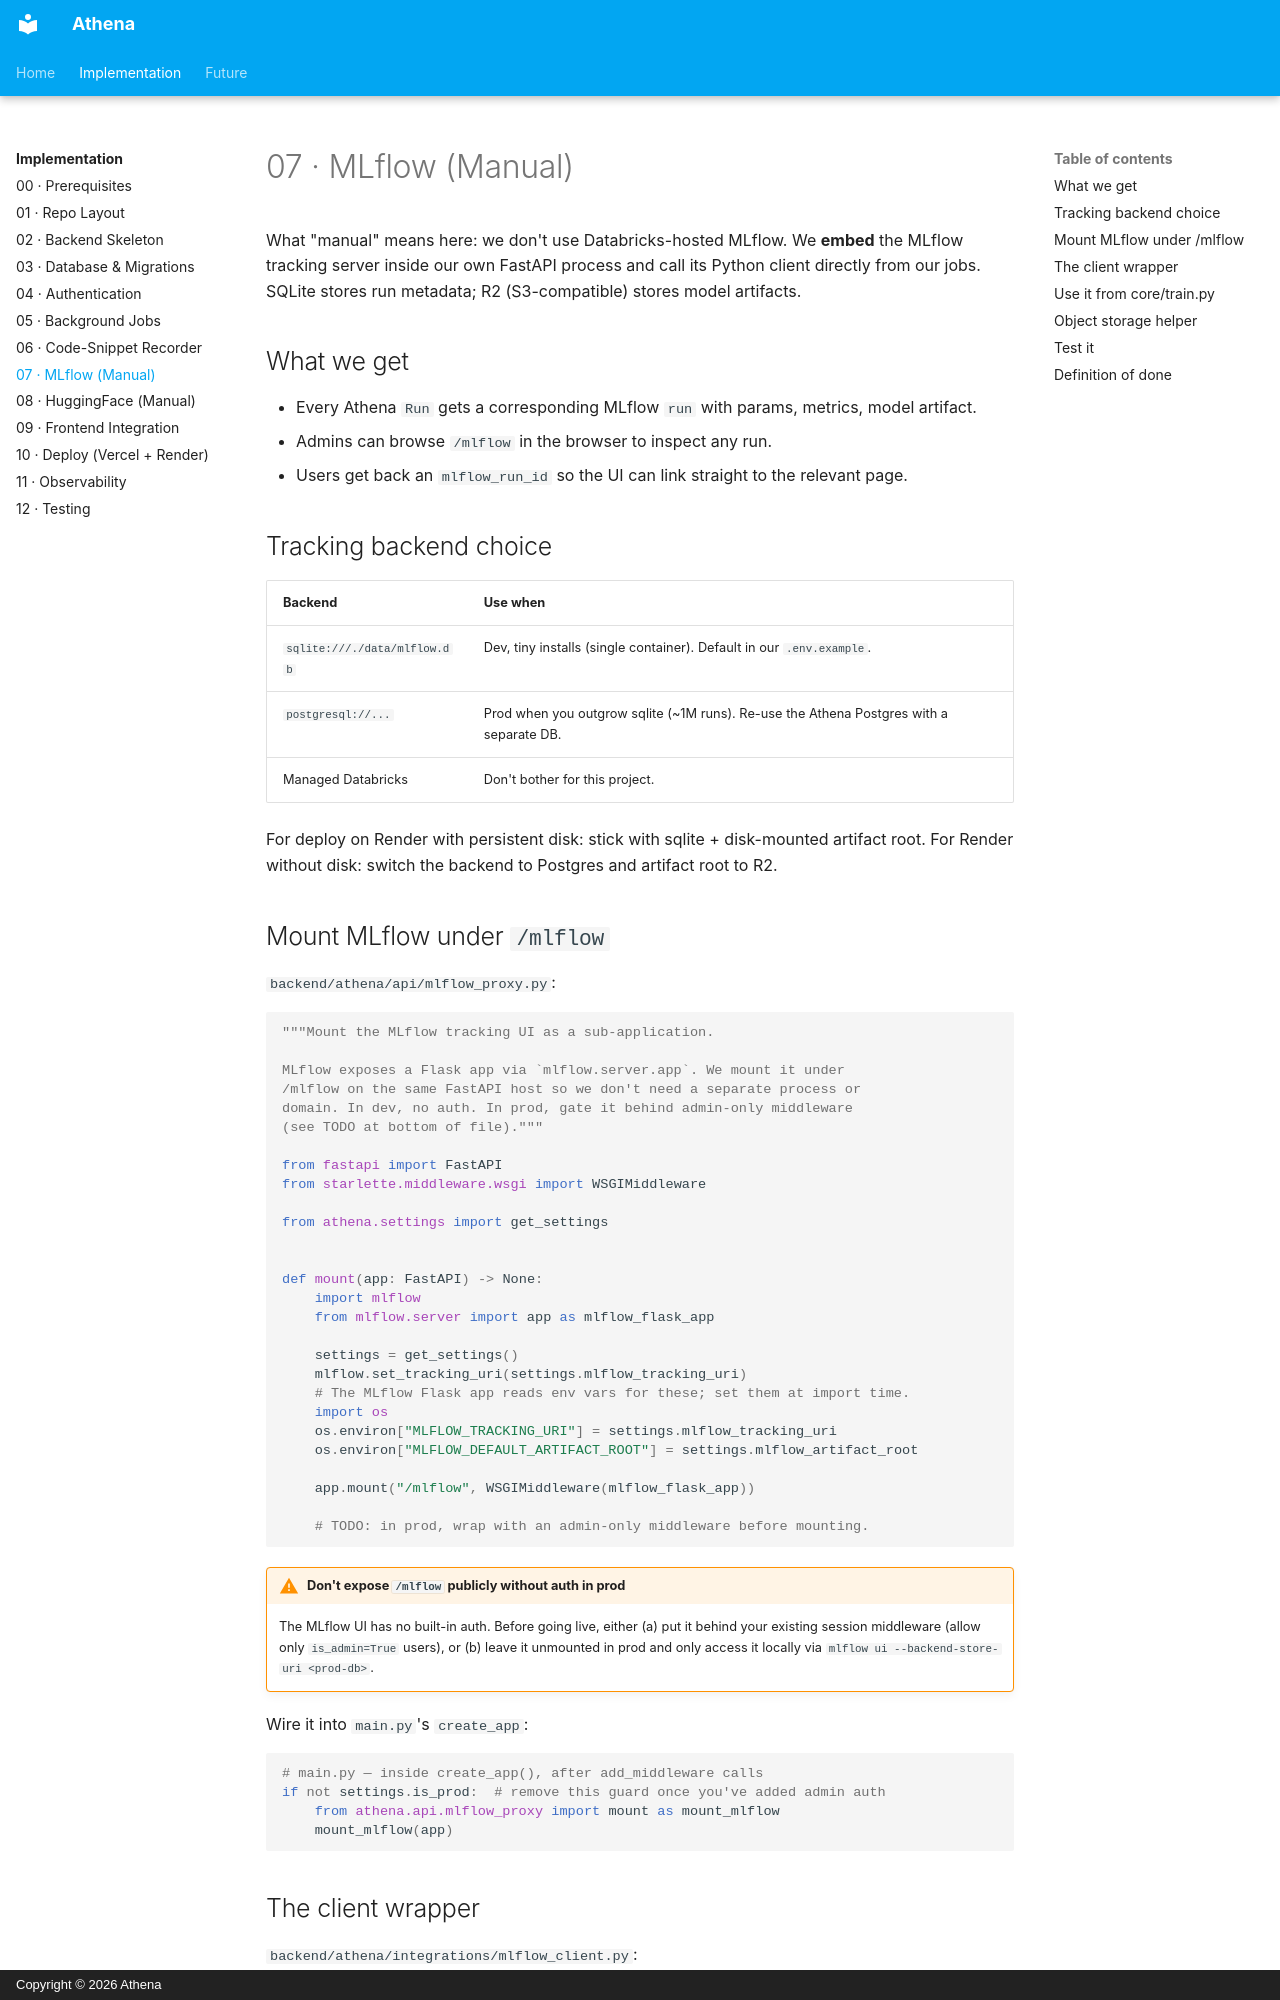

repository: fiifidawson/athena · page: implementation/07-mlflow/index.html · generator: mkdocs · copyright: Copyright © 2026 Athena

# 07 · MLflow (Manual)

What "manual" means here: we don't use Databricks-hosted MLflow. We **embed** the MLflow tracking server inside our own FastAPI process and call its Python client directly from our jobs. SQLite stores run metadata; R2 (S3-compatible) stores model artifacts.

## What we get

- Every Athena `Run` gets a corresponding MLflow `run` with params, metrics, model artifact.
- Admins can browse `/mlflow` in the browser to inspect any run.
- Users get back an `mlflow_run_id` so the UI can link straight to the relevant page.

## Tracking backend choice

| Backend | Use when |
|---|---|
| `sqlite:///./data/mlflow.db` | Dev, tiny installs (single container). Default in our `.env.example`. |
| `postgresql://...` | Prod when you outgrow sqlite (~1M runs). Re-use the Athena Postgres with a separate DB. |
| Managed Databricks | Don't bother for this project. |

For deploy on Render with persistent disk: stick with sqlite + disk-mounted artifact root. For Render without disk: switch the backend to Postgres and artifact root to R2.

## Mount MLflow under `/mlflow`

`backend/athena/api/mlflow_proxy.py`:

```python
"""Mount the MLflow tracking UI as a sub-application.

MLflow exposes a Flask app via `mlflow.server.app`. We mount it under
/mlflow on the same FastAPI host so we don't need a separate process or
domain. In dev, no auth. In prod, gate it behind admin-only middleware
(see TODO at bottom of file)."""

from fastapi import FastAPI
from starlette.middleware.wsgi import WSGIMiddleware

from athena.settings import get_settings


def mount(app: FastAPI) -> None:
    import mlflow
    from mlflow.server import app as mlflow_flask_app

    settings = get_settings()
    mlflow.set_tracking_uri(settings.mlflow_tracking_uri)
    # The MLflow Flask app reads env vars for these; set them at import time.
    import os
    os.environ["MLFLOW_TRACKING_URI"] = settings.mlflow_tracking_uri
    os.environ["MLFLOW_DEFAULT_ARTIFACT_ROOT"] = settings.mlflow_artifact_root

    app.mount("/mlflow", WSGIMiddleware(mlflow_flask_app))

    # TODO: in prod, wrap with an admin-only middleware before mounting.
```

!!! warning "Don't expose `/mlflow` publicly without auth in prod"
    The MLflow UI has no built-in auth. Before going live, either (a) put it behind your existing session middleware (allow only `is_admin=True` users), or (b) leave it unmounted in prod and only access it locally via `mlflow ui --backend-store-uri <prod-db>`.

Wire it into `main.py`'s `create_app`:

```python
# main.py — inside create_app(), after add_middleware calls
if not settings.is_prod:  # remove this guard once you've added admin auth
    from athena.api.mlflow_proxy import mount as mount_mlflow
    mount_mlflow(app)
```
